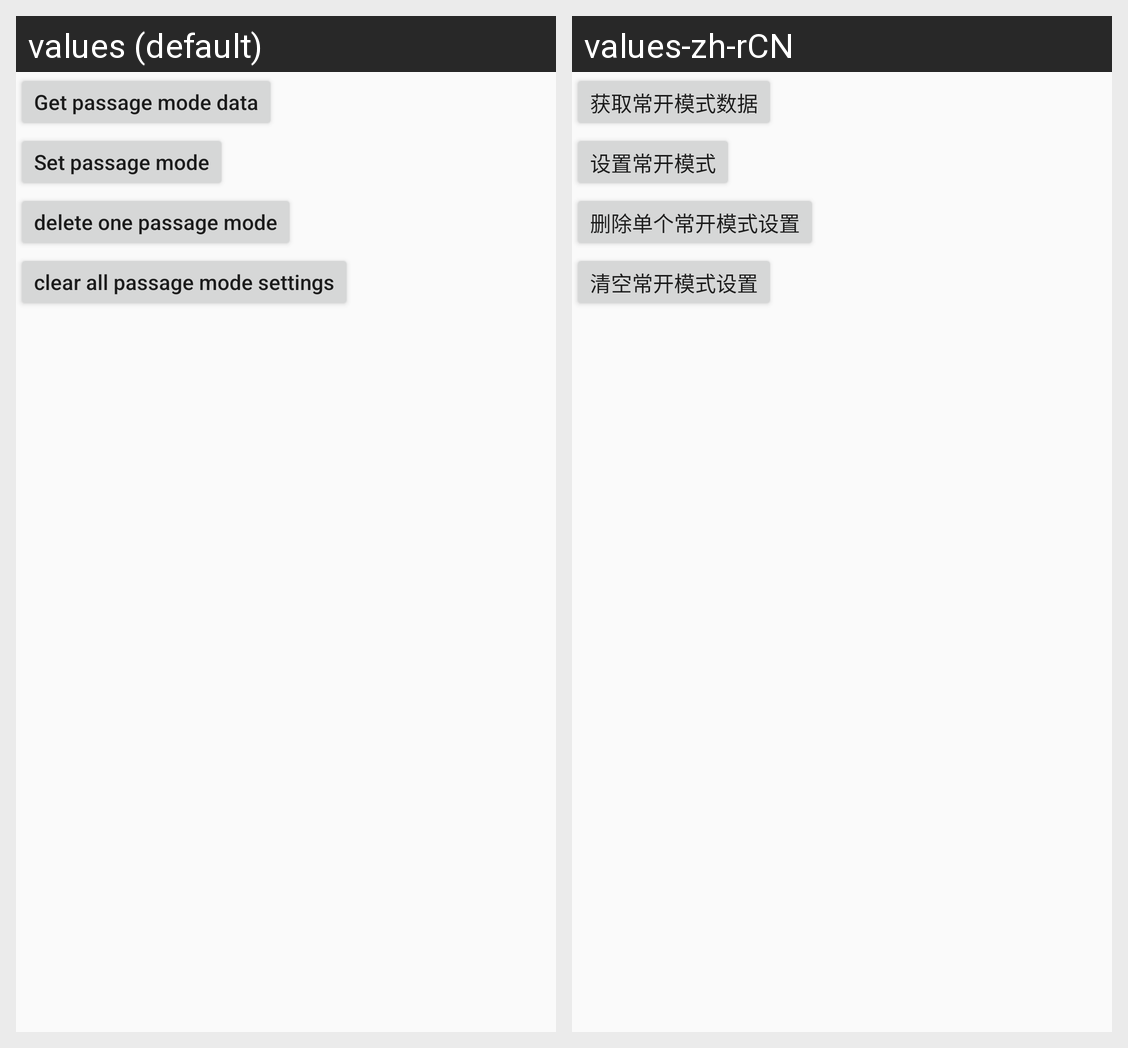

Strings drawn on this Android screen and how each of the app's shown locales translates them:
Android screen res/layout/activity_passage_mode.xml rendered under 2 locales, left to right: values (default), values-zh-rCN. Device: Nexus 5 (rendered at 1080×1920; each locale shown at half size, 540×960, under a caption strip naming it); theme AppTheme.
Strings drawn on this screen, with the default value and each locale's value (text and hints the layout hard-codes, and strings that could not be matched under every locale, appear in the picture but are not listed):

get_passage_mode
  values: Get passage mode data
  values-zh-rCN: 获取常开模式数据

set_passage_mode
  values: Set passage mode
  values-zh-rCN: 设置常开模式

delete_passage_mode
  values: delete one passage mode
  values-zh-rCN: 删除单个常开模式设置

clear_passage_mode
  values: clear all passage mode settings
  values-zh-rCN: 清空常开模式设置
